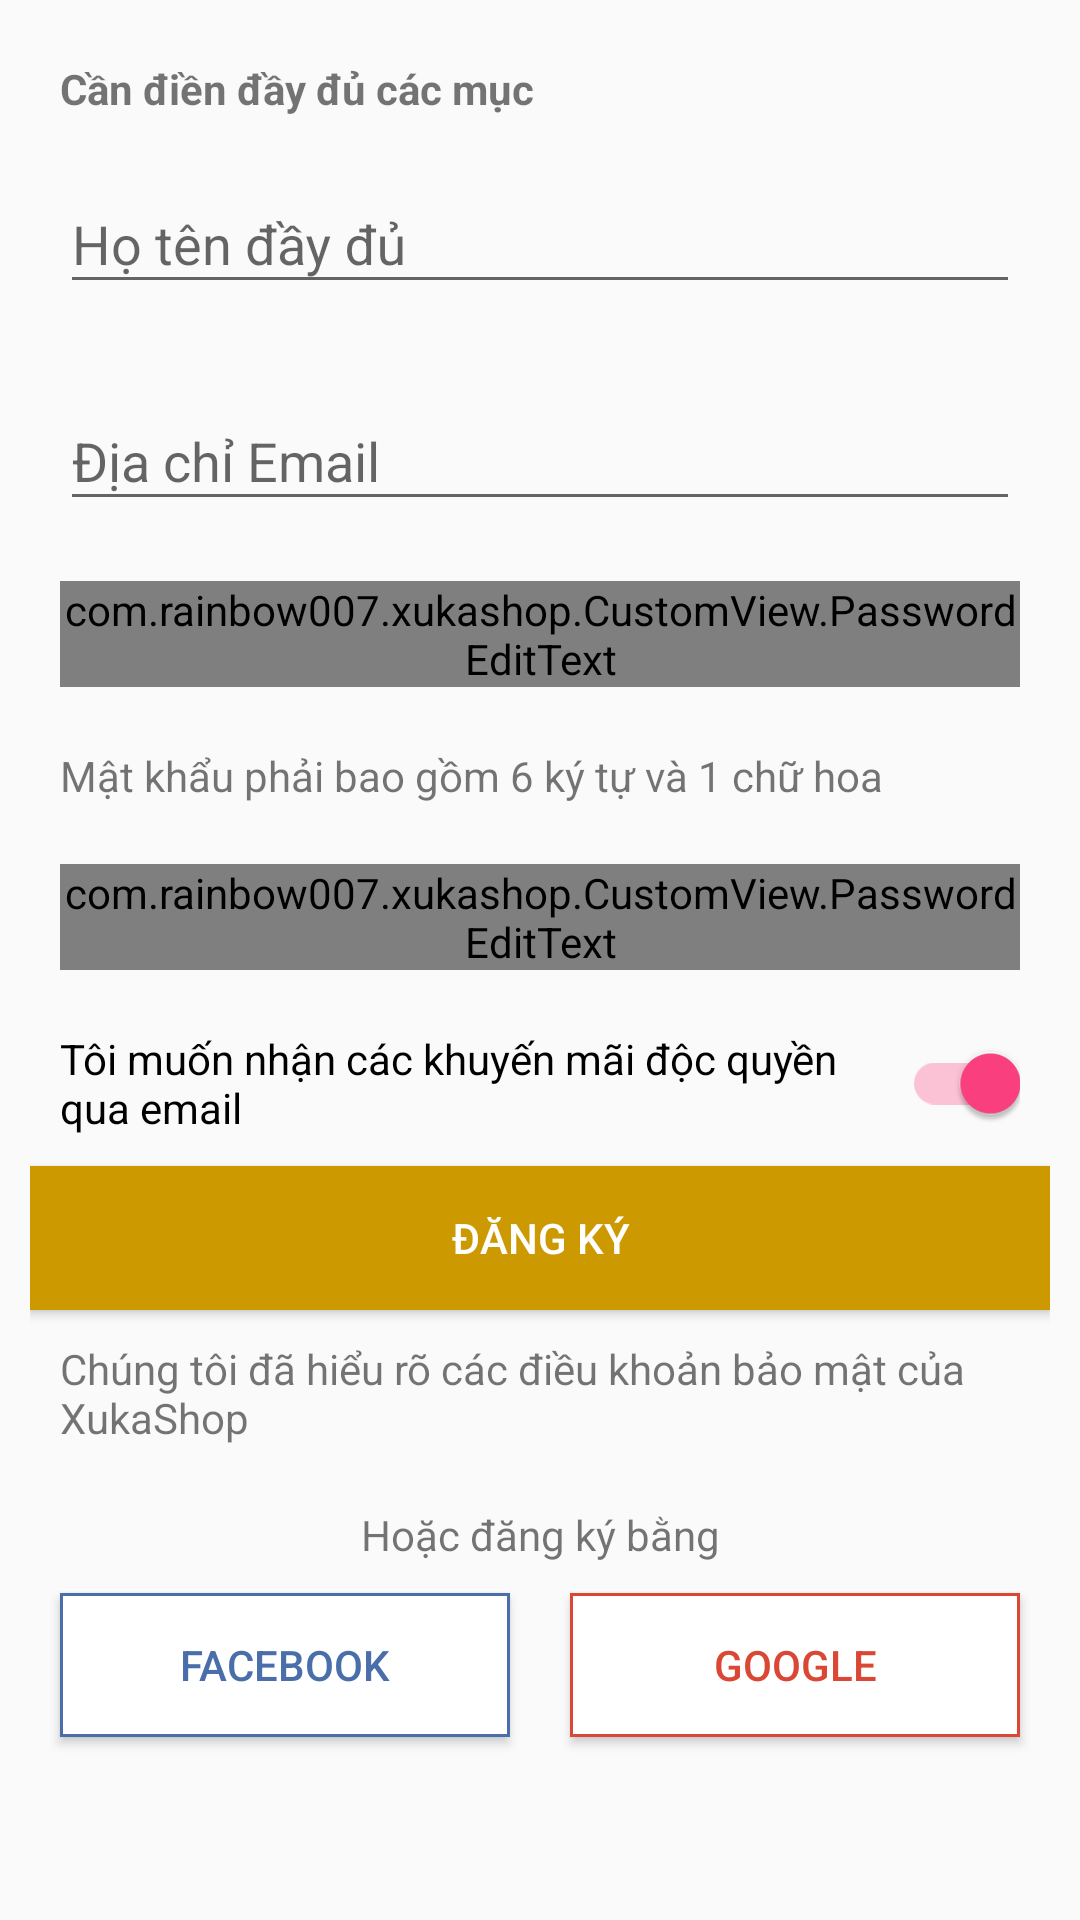

Here is an Android app screen rendered from its layout file. Give the layout XML and the strings, colors and styles it references.
<!-- AndroidManifest.xml: application theme AppTheme -->
<!-- res/layout/layout_fragment_dangky.xml -->
<?xml version="1.0" encoding="utf-8"?>
<android.support.v4.widget.NestedScrollView xmlns:android="http://schemas.android.com/apk/res/android"
    xmlns:app="http://schemas.android.com/apk/res-auto"
    android:layout_width="match_parent"
    android:layout_height="match_parent">

    <LinearLayout xmlns:android="http://schemas.android.com/apk/res/android"
        xmlns:app="http://schemas.android.com/apk/res-auto"
        android:layout_width="match_parent"
        android:layout_height="match_parent"
        android:orientation="vertical"
        android:padding="10dp">

        <TextView
            android:layout_width="wrap_content"
            android:layout_height="wrap_content"
            android:layout_marginLeft="10dp"
            android:layout_marginRight="10dp"
            android:layout_marginTop="10dp"
            android:text="Cần điền đầy đủ các mục"
            android:textStyle="bold" />

        <android.support.design.widget.TextInputLayout
            android:id="@+id/input_edHoTenDK"
            android:layout_width="match_parent"
            android:layout_height="wrap_content"
            android:layout_margin="10dp">

            <EditText
                android:id="@+id/edHoTenDK"
                android:layout_width="match_parent"
                android:layout_height="wrap_content"
                android:hint="Họ tên đầy đủ"
                android:textColor="@color/colorBlack" />
        </android.support.design.widget.TextInputLayout>

        <android.support.design.widget.TextInputLayout
            android:id="@+id/input_edDiaChiEmailDK"
            android:layout_width="match_parent"
            android:layout_height="wrap_content"
            android:layout_margin="10dp">

            <EditText
                android:id="@+id/edDiaChiEmailDK"
                android:layout_width="match_parent"
                android:layout_height="wrap_content"
                android:hint="Địa chỉ Email"
                android:textColor="@color/colorBlack" />
        </android.support.design.widget.TextInputLayout>

        <android.support.design.widget.TextInputLayout
            android:id="@+id/input_edMatKhauDK"
            android:layout_width="match_parent"
            android:layout_height="wrap_content"
            android:layout_margin="10dp">

            <com.rainbow007.xukashop.CustomView.PasswordEditText
                android:id="@+id/edMatKhauDK"
                android:layout_width="match_parent"
                android:layout_height="wrap_content"
                android:hint="Mật khẩu"
                android:textColor="@color/colorBlack"
                app:useStrike="true"
                app:useValidate="true"/>
        </android.support.design.widget.TextInputLayout>

        <TextView
            android:layout_width="wrap_content"
            android:layout_height="wrap_content"
            android:layout_margin="10dp"
            android:text="Mật khẩu phải bao gồm 6 ký tự và 1 chữ hoa" />

        <android.support.design.widget.TextInputLayout
            android:id="@+id/input_edNhapLaiMatKhauDK"
            android:layout_width="match_parent"
            android:layout_height="wrap_content"
            android:layout_margin="10dp">

            <com.rainbow007.xukashop.CustomView.PasswordEditText
                android:id="@+id/edNhapLaiMatKhauDK"
                android:layout_width="match_parent"
                android:layout_height="wrap_content"
                android:hint="Nhập lại mật khẩu"
                android:textColor="@color/colorBlack"
                app:useStrike="true" />
        </android.support.design.widget.TextInputLayout>

        <android.support.v7.widget.SwitchCompat
            android:id="@+id/EmailDocQuyen"
            android:layout_width="match_parent"
            android:layout_height="wrap_content"
            android:layout_margin="10dp"
            android:checked="true"
            android:text="Tôi muốn nhận các khuyến mãi độc quyền qua email" />

        <Button
            android:layout_width="match_parent"
            android:layout_height="wrap_content"
            android:id="@+id/btnDangKy"
            android:background="@color/logo"
            android:padding="10dp"
            android:text="Đăng ký" />

        <TextView
            android:layout_width="wrap_content"
            android:layout_height="wrap_content"
            android:layout_margin="10dp"
            android:text="Chúng tôi đã hiểu rõ các điều khoản bảo mật của XukaShop" />

        <TextView
            android:layout_width="match_parent"
            android:layout_height="wrap_content"
            android:layout_marginTop="10dp"
            android:gravity="center"
            android:text="Hoặc đăng ký bằng" />

        <LinearLayout
            android:layout_width="match_parent"
            android:layout_height="wrap_content"
            android:orientation="horizontal">

            <Button
                android:id="@+id/btnDangNhapFBDK"
                android:layout_width="match_parent"
                android:layout_height="wrap_content"
                android:layout_margin="10dp"
                android:layout_weight="1"
                android:background="@drawable/border_fb"
                android:drawableLeft="@drawable/facebookiconsmall"
                android:text="Facebook"
                android:textColor="@color/colorFB" />

            <Button
                android:id="@+id/btnDangNhapGGDK"
                android:layout_width="match_parent"
                android:layout_height="wrap_content"
                android:layout_margin="10dp"
                android:layout_weight="1"
                android:background="@drawable/border_gg"
                android:drawableLeft="@drawable/googleplussmall"
                android:text="google"
                android:textColor="@color/colorGG" />

        </LinearLayout>

    </LinearLayout>
</android.support.v4.widget.NestedScrollView>
<!-- resources referenced by this layout -->
<resources>
  <color name="colorBlack">#000</color>
  <color name="colorFB">#4a6ea9</color>
  <color name="colorGG">#da4835</color>
  <color name="logo">#cc9900</color>
  <!-- drawable border_fb (drawable) -->
  <?xml version="1.0" encoding="utf-8"?>
  <selector xmlns:android="http://schemas.android.com/apk/res/android">
      <item android:state_pressed="true">
          <shape android:shape="rectangle">
              <solid android:color="@color/colorGray" />
              <stroke android:width="1dp" android:color="@color/colorFB" />
          </shape>
      </item>
      <item>
          <shape android:shape="rectangle">
              <solid android:color="@color/colorWhite" />
              <stroke android:width="1dp" android:color="@color/colorFB" />
          </shape>
      </item>
  
  </selector>
  <!-- drawable border_gg (drawable) -->
  <?xml version="1.0" encoding="utf-8"?>
  <selector xmlns:android="http://schemas.android.com/apk/res/android">
      <item android:state_pressed="true">
          <shape android:shape="rectangle">
              <solid android:color="@color/colorGray" />
              <stroke android:width="1dp" android:color="@color/colorGG" />
          </shape>
      </item>
      <item>
          <shape android:shape="rectangle">
              <solid android:color="@color/colorWhite" />
              <stroke android:width="1dp" android:color="@color/colorGG" />
          </shape>
      </item>
  
  </selector>
  <style name="AppTheme" parent="Theme.AppCompat.Light.NoActionBar">
          
          <item name="colorPrimary">@color/colorPrimary</item>
          <item name="colorPrimaryDark">@color/colorPrimaryDark</item>
          <item name="colorAccent">@color/colorAccent</item>
          <item name="android:textColorPrimary">@color/colorWhite</item>
      </style>
  <color name="colorGray">#CCC</color>
  <color name="colorWhite">#FFFFFF</color>
  <color name="colorPrimary">#3F51B5</color>
  <color name="colorPrimaryDark">#303F9F</color>
  <color name="colorAccent">#FF4081</color>
</resources>
